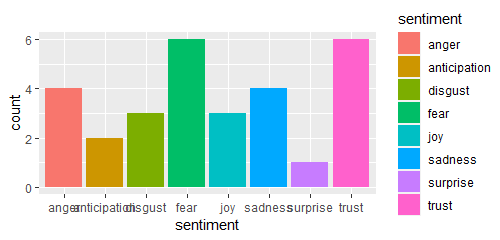

The data file committed next to this chart (first rows):
Country, Block, Q.E If you selected Yes in QD, please sp…
Pakistan, 2, Coronavirus should be avoided and hygien…
Pakistan, 2, Because it was getting a lot of news, ev…
Pakistan, 2, Everyone was saying that deaths were hap…
Pakistan, 2, This news was being heard a lot. Everyon…
Pakistan, 2, Because the way people were reporting th…
Pakistan, 2, Because it was rumored that this was all…
Pakistan, 2, The news spread so much that it seemed t…
Pakistan, 2, Everyone was saying that the deaths were…
Pakistan, 2, I thought that news is true because in t…
Pakistan, 2, Because they have spread the news, they …
Pakistan, 2, Almost all the news was received because…
Pakistan, 2, Because they have grown up with this new…
Bangladesh, 2, Heat can prevent corona virus
Bangladesh, 2, Heat can prevent corona virus
Bangladesh, 2, We should not take vaccine
Bangladesh, 2, Vaccines are not safe
Bangladesh, 2, Heat can prevent corona virus
Bangladesh, 2, vaccine can be harmful for body
Bangladesh, 2, Corona virus made by human
Bangladesh, 2, I believed some myths about vaccine
Bangladesh, 2, I used to believe some of the myths
Bangladesh, 2, Believed in some of the myths about vacc…
Bangladesh, 2, Believed in some of the myths about vacc…
Bangladesh, 2, Vaccines are not safe
